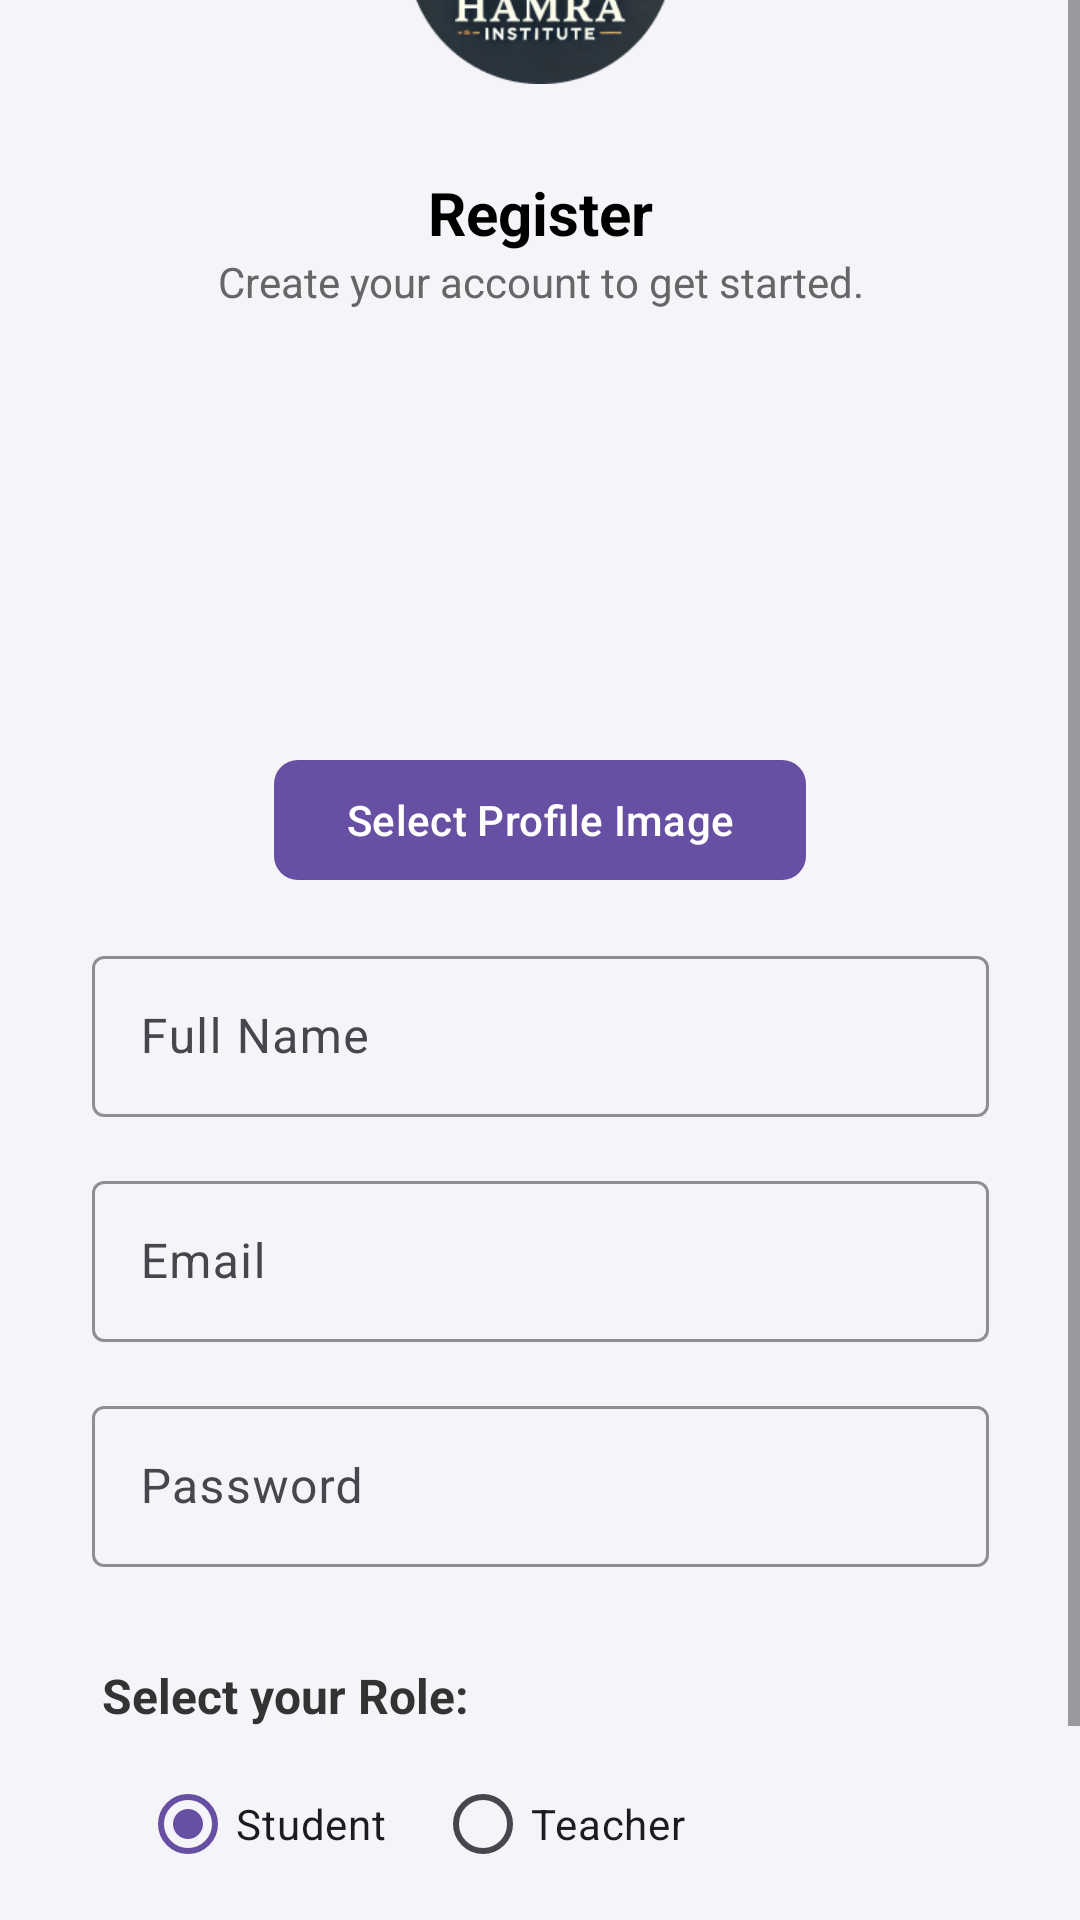

Reconstruct the res/layout file that produces this screen, plus the resources it refers to.
<!-- AndroidManifest.xml: application theme Theme.MeraInstitue -->
<!-- res/layout/register_activity.xml -->
<?xml version="1.0" encoding="utf-8"?>
<FrameLayout xmlns:android="http://schemas.android.com/apk/res/android"
    xmlns:tools="http://schemas.android.com/tools"
    xmlns:app="http://schemas.android.com/apk/res-auto"
    android:layout_width="match_parent"
    android:layout_height="match_parent"
    tools:context=".RegisterActivity">

    
    <ScrollView
        android:layout_width="match_parent"
        android:layout_height="match_parent"
        android:background="#fff"
        android:gravity="center"
        android:orientation="vertical"
      >

        
        <LinearLayout
            android:layout_width="369dp"
            android:layout_height="694dp"
            android:layout_gravity="center"
            android:background="@drawable/rounded_background"
            android:gravity="center"
            android:orientation="vertical"
            android:paddingHorizontal="35dp">

            
            <ImageView
                android:id="@+id/logo"
                android:layout_width="89dp"
                android:layout_height="109dp"
                android:layout_gravity="center"
                android:layout_marginBottom="20dp"
                android:contentDescription="App Logo"
                android:scaleType="fitCenter"
                android:src="@drawable/hamra" />

            
            <TextView
                android:id="@+id/slogan"
                android:layout_width="wrap_content"
                android:layout_height="wrap_content"
                android:text="Register"
                android:textAlignment="center"
                android:textColor="#000"
                android:textSize="20sp"
                android:textStyle="bold" />

            <TextView
                android:id="@+id/subheading"
                android:layout_width="wrap_content"
                android:layout_height="wrap_content"
                android:layout_marginBottom="10dp"
                android:text="Create your account to get started."
                android:textAlignment="center"
                android:textColor="#666"
                android:textSize="14sp" />

            
            <ImageView
                android:id="@+id/profile_image"
                android:layout_width="120dp"
                android:layout_height="120dp"
                android:layout_marginBottom="16dp"
                android:elevation="4dp"
                android:scaleType="centerCrop"
                android:src="@drawable/ic_default_profile" />

            <com.google.android.material.button.MaterialButton
                android:id="@+id/select_image_button"
                android:layout_width="wrap_content"
                android:layout_height="wrap_content"
                android:layout_marginBottom="16dp"
                android:text="Select Profile Image"
                app:cornerRadius="8dp"
                app:icon="@drawable/ic_image" />

            
            <com.google.android.material.textfield.TextInputLayout
                android:id="@+id/fullname_input_layout"
                android:layout_width="match_parent"
                android:layout_height="wrap_content"
                android:layout_marginBottom="16dp"
                app:boxBackgroundMode="outline"
                app:boxStrokeColor="#CCCCCC"
                app:hintAnimationEnabled="true"
                app:hintEnabled="true">

                <EditText
                    android:id="@+id/fullname"
                    android:layout_width="match_parent"
                    android:layout_height="wrap_content"
                    android:layout_gravity="center"
                    android:hint="Full Name"
                    android:padding="16dp"
                    android:textColor="#333"
                    android:textSize="16sp" />
            </com.google.android.material.textfield.TextInputLayout>

            
            <com.google.android.material.textfield.TextInputLayout
                android:id="@+id/email_input_layout"
                android:layout_width="match_parent"
                android:layout_height="wrap_content"
                android:layout_marginBottom="16dp"
                app:boxBackgroundMode="outline"
                app:boxStrokeColor="#CCCCCC"
                app:hintAnimationEnabled="true"
                app:hintEnabled="true">

                <EditText
                    android:id="@+id/email"
                    android:layout_width="match_parent"
                    android:layout_height="wrap_content"
                    android:layout_gravity="center"
                    android:hint="Email"
                    android:padding="16dp"
                    android:textColor="#333"
                    android:textSize="16sp" />
            </com.google.android.material.textfield.TextInputLayout>

            
            <com.google.android.material.textfield.TextInputLayout
                android:id="@+id/password_input_layout"
                android:layout_width="match_parent"
                android:layout_height="wrap_content"
                android:layout_marginBottom="32dp"
                app:boxBackgroundMode="outline"
                app:boxStrokeColor="#CCCCCC"
                app:hintAnimationEnabled="true"
                app:hintEnabled="true">

                <EditText
                    android:id="@+id/password"
                    android:layout_width="match_parent"
                    android:layout_height="wrap_content"
                    android:layout_gravity="center"
                    android:hint="Password"
                    android:inputType="textPassword"
                    android:padding="16dp"
                    android:textColor="#333"
                    android:textSize="16sp" />
            </com.google.android.material.textfield.TextInputLayout>

            
            <TextView
                android:id="@+id/role_label"
                android:layout_width="wrap_content"
                android:layout_gravity="start"
                android:layout_height="wrap_content"
                android:layout_marginBottom="8dp"
                android:text="Select your Role:"
                android:textColor="#333"
                android:layout_marginLeft="10px"
                android:textSize="16sp"
                android:textStyle="bold" />

            
            <RadioGroup
                android:id="@+id/role_group"
                android:layout_width="match_parent"
                android:layout_height="wrap_content"
                android:orientation="horizontal"
                android:layout_marginBottom="16dp"
                android:paddingStart="16dp"
                android:paddingEnd="16dp">

                <RadioButton
                    android:id="@+id/student_radio_button"
                    android:layout_width="wrap_content"
                    android:layout_height="wrap_content"
                    android:text="Student"
                    android:checked="true"
                    android:textSize="14sp"
                    android:layout_marginEnd="16dp" />

                <RadioButton
                    android:id="@+id/teacher_radio_button"
                    android:layout_width="wrap_content"
                    android:layout_height="wrap_content"
                    android:text="Teacher"
                    android:textSize="14sp" />
            </RadioGroup>

            
            <com.google.android.material.button.MaterialButton
                android:id="@+id/register_button"
                android:layout_width="match_parent"
                android:layout_height="48dp"
                android:layout_marginBottom="16dp"
                android:backgroundTint="#141414"
                android:text="Register"
                android:textAllCaps="false"
                android:textColor="#fff"
                app:cornerRadius="8dp" />

        </LinearLayout>

    </ScrollView>
</FrameLayout>
<!-- resources referenced by this layout -->
<resources>
  <!-- drawable hamra: png bitmap (drawable, 56192 bytes) -->
  <!-- drawable rounded_background (drawable) -->
  <?xml version="1.0" encoding="utf-8"?>
  <shape xmlns:android="http://schemas.android.com/apk/res/android">
      <solid android:color="#33CDC6DB" />  
      <corners android:radius="16dp" />   
  </shape>
  <style name="Theme.MeraInstitue" parent="Base.Theme.MeraInstitue" />
  <style name="Base.Theme.MeraInstitue" parent="Theme.Material3.DayNight.NoActionBar">
          
          
      </style>
</resources>
